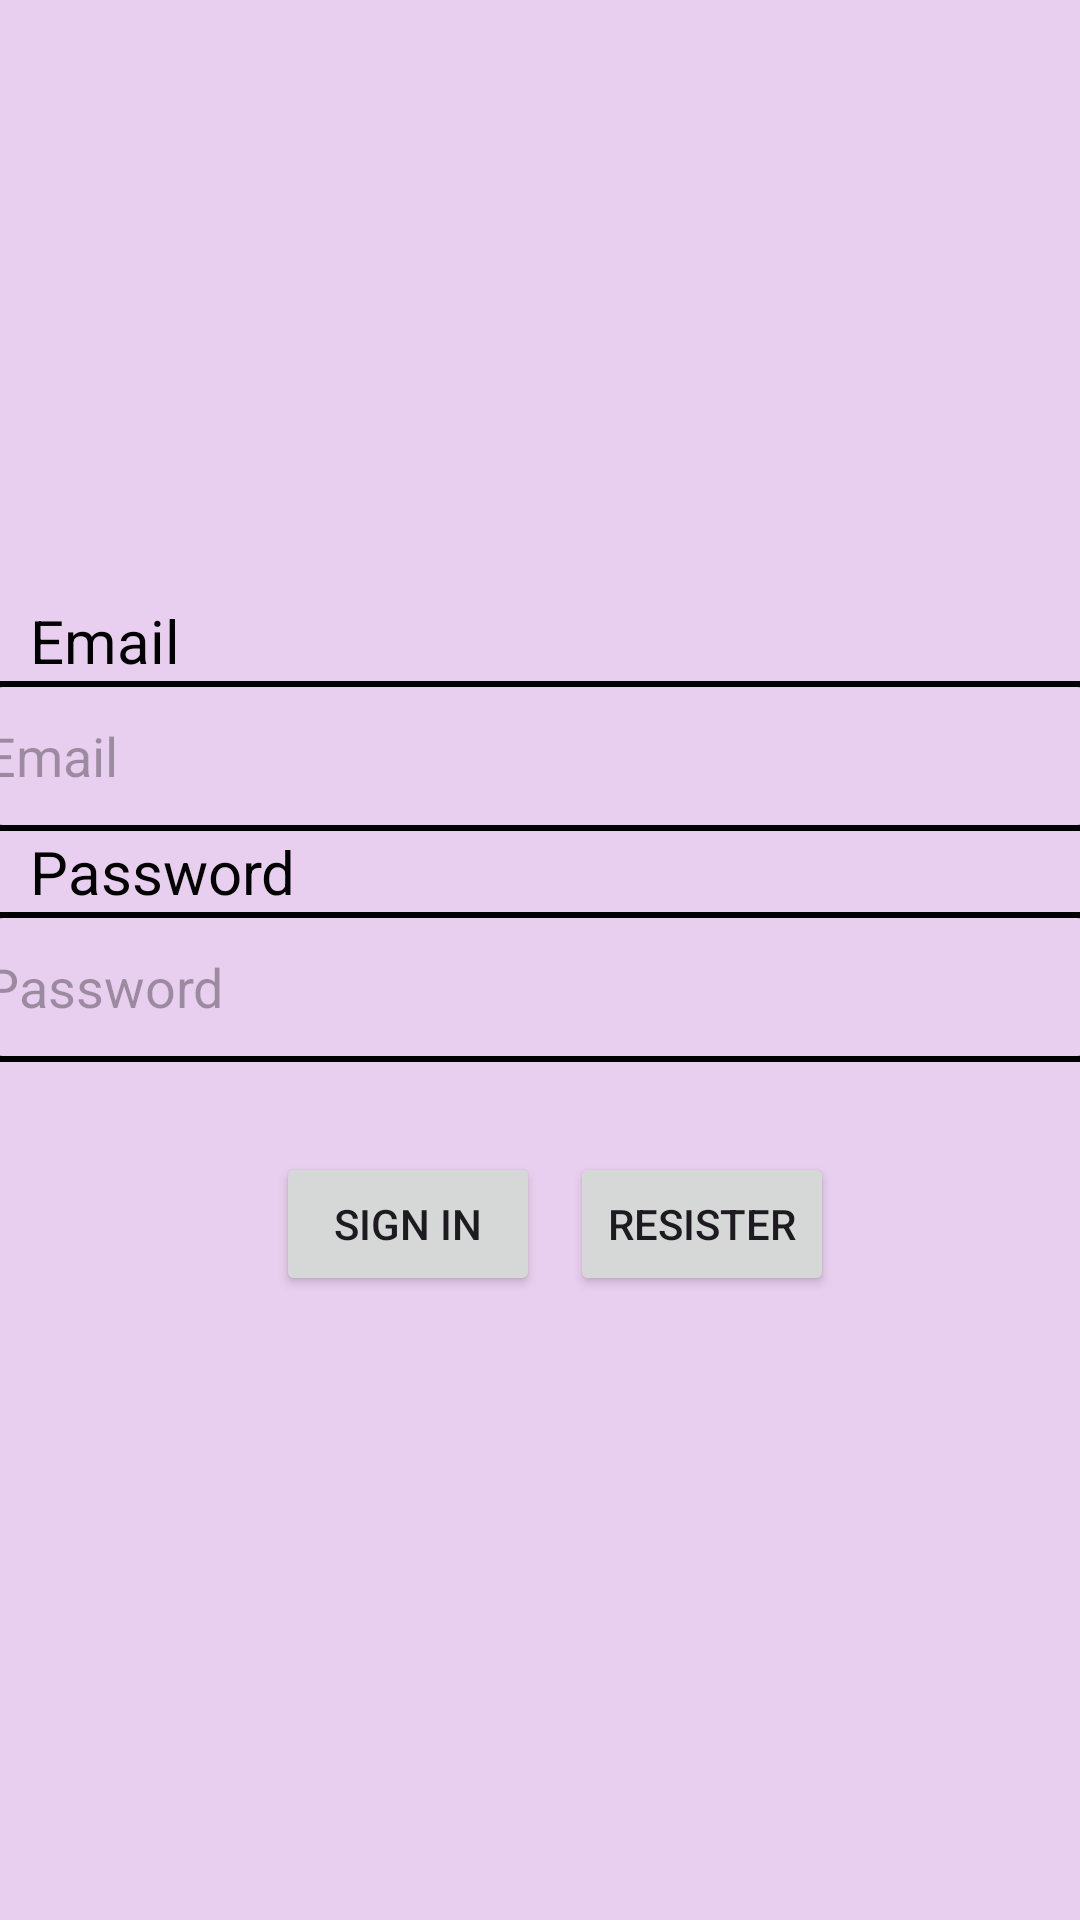

Layout XML and referenced resources for this Android screen:
<!-- AndroidManifest.xml: application theme Theme.Lab6_MD18309 -->
<!-- res/layout/activity_login.xml -->
<?xml version="1.0" encoding="utf-8"?>
<androidx.appcompat.widget.LinearLayoutCompat xmlns:android="http://schemas.android.com/apk/res/android"
    xmlns:app="http://schemas.android.com/apk/res-auto"
    xmlns:tools="http://schemas.android.com/tools"
    android:layout_width="match_parent"
    android:layout_height="match_parent"
    tools:context=".login"
    android:orientation="vertical"
    android:background="#E9CFEF"
    >
    <TextView android:layout_marginTop="200dp"
        android:layout_marginLeft="10dp"
        android:layout_width="wrap_content"
        android:layout_height="wrap_content"
        android:text="Email"
        android:textColor="@color/black"
        android:textSize="20dp"
        />
    <EditText
        android:layout_gravity="center"
        android:background="@drawable/boder"
        android:paddingLeft="5dp"
        android:layout_width="380dp"
        android:layout_height="wrap_content"

        android:hint="Email"
        android:id="@+id/email_login"
        android:textColor="@color/black"
        android:inputType="textEmailAddress"
        />
    <TextView
        android:layout_marginLeft="10dp"
        android:layout_width="wrap_content"
        android:layout_height="wrap_content"
        android:text="Password"
        android:textColor="@color/black"
        android:textSize="20dp"
        />
    <EditText
        android:layout_gravity="center"
        android:background="@drawable/boder"
        android:paddingLeft="5dp"
        android:layout_width="380dp"
        android:id="@+id/pass_login"

        android:layout_height="wrap_content"
        android:hint="Password"
        android:textColor="@color/black"
        android:inputType="textPassword"
        />
    <LinearLayout
        android:layout_width="match_parent"
        android:layout_height="wrap_content"
        android:orientation="horizontal"
        android:gravity="center"
        android:layout_marginTop="20dp"
        >

        <Button
            android:id="@+id/btnlogin"
            android:layout_width="wrap_content"
            android:layout_height="wrap_content"
            android:text="Sign in"
            android:layout_gravity="center"
            android:layout_margin="10dp"
            />
        <Button
            android:id="@+id/btnresis_lg"
            android:layout_width="wrap_content"
            android:layout_height="wrap_content"
            android:text="Resister"
            android:layout_gravity="center"
            />
    </LinearLayout>

</androidx.appcompat.widget.LinearLayoutCompat>
<!-- resources referenced by this layout -->
<resources>
  <!-- drawable boder (drawable) -->
  <?xml version="1.0" encoding="utf-8"?>
  <shape xmlns:android="http://schemas.android.com/apk/res/android">
      <corners
          android:radius="10dp"
  
          />
      <stroke
          android:width="2dp"
  
          />
      <size
          android:height="50dp"
  
          />
  </shape>
  <style name="Theme.Lab6_MD18309" parent="Base.Theme.Lab6_MD18309" />
  <style name="Base.Theme.Lab6_MD18309" parent="Theme.Material3.DayNight.NoActionBar">
          
          
      </style>
  <!-- not gathered from this repository: default colours our renderer supplied (Android Studio template values) -->
  <color name="black">#FF000000</color>
</resources>
